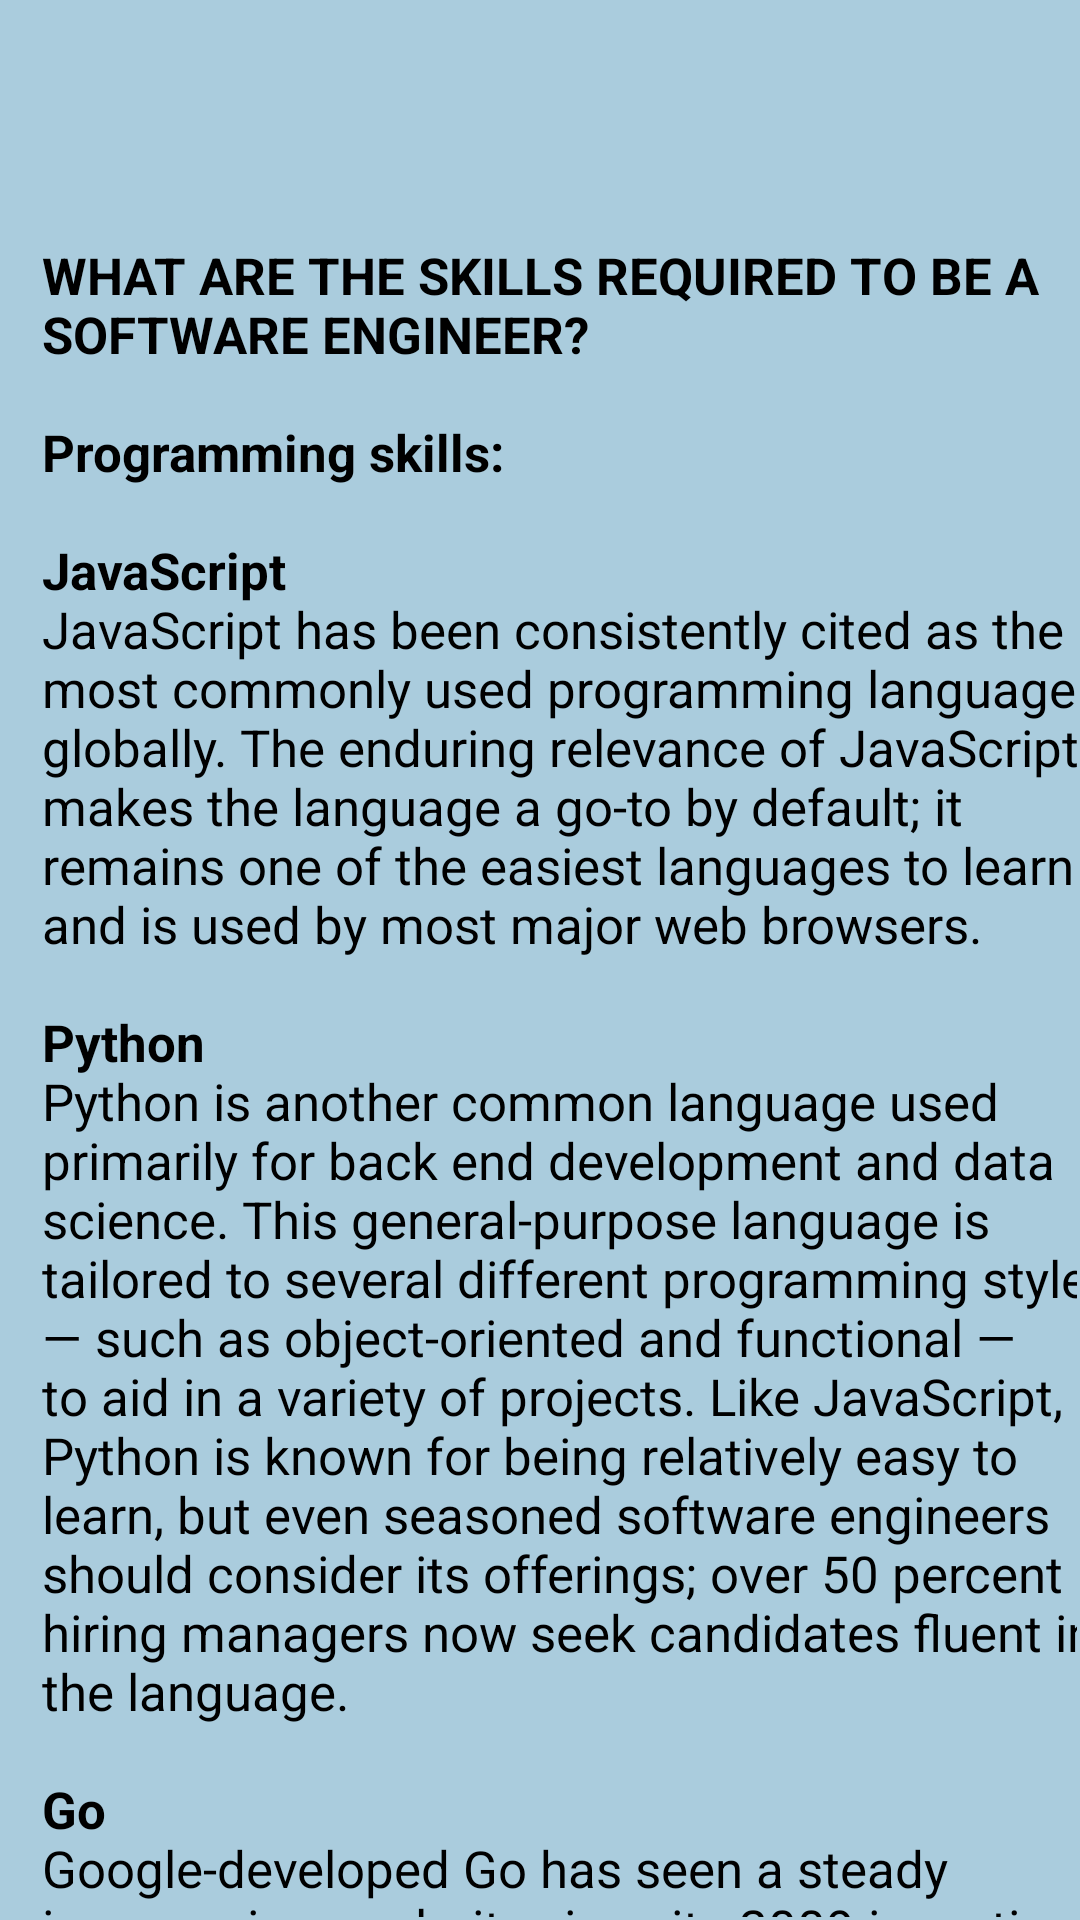

Android layout source for this screen:
<!-- AndroidManifest.xml: application theme Theme.Careerguide -->
<!-- res/layout/pop12.xml -->
<?xml version="1.0" encoding="utf-8"?>
<androidx.constraintlayout.widget.ConstraintLayout xmlns:android="http://schemas.android.com/apk/res/android"
    xmlns:app="http://schemas.android.com/apk/res-auto"
    xmlns:tools="http://schemas.android.com/tools"
    android:layout_width="400dp"
    android:layout_height="600dp"
    android:background="@color/blue"
    android:layout_gravity="center"
    tools:context=".pop12">

    <androidx.core.widget.NestedScrollView
        android:layout_width="match_parent"
        android:layout_height="match_parent"
        android:layout_marginStart="1dp"
        android:layout_marginTop="1dp"
        android:layout_marginEnd="1dp"
        android:layout_marginBottom="1dp"
        android:fillViewport="true"
        app:layout_constraintBottom_toBottomOf="parent"
        app:layout_constraintEnd_toEndOf="parent"
        app:layout_constraintStart_toStartOf="parent"
        app:layout_constraintTop_toTopOf="parent">

        <LinearLayout
            android:layout_width="match_parent"
            android:layout_height="match_parent"
            android:orientation="vertical">

            <TextView

                android:id="@+id/tv102"
                android:layout_width="370dp"
                android:layout_height="match_parent"
                android:layout_marginStart="13dp"
                android:layout_marginTop="40dp"
                android:text="@string/pop12"
                android:textAlignment="textStart"
                android:textColor="@color/black"
                android:textSize="17dp" />


        </LinearLayout>
    </androidx.core.widget.NestedScrollView>

</androidx.constraintlayout.widget.ConstraintLayout>
<!-- resources referenced by this layout -->
<resources>
  <color name="black">#FF000000</color>
  <color name="blue">#AACCDD</color>
</resources>
